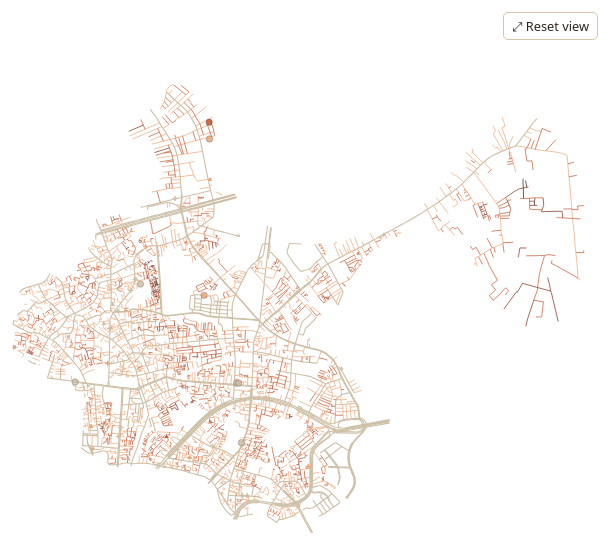
D3 v7 page, settled after 480 driven frames (8 s of simulated time); the page loaded 2 data file(s).

renderHemNav("map.html");
// ── map.js
// Interactive depth map: vector road basemap + d3-zoom SVG POI overlay (all in one zoom group).
// Registration: map_points.json carries `bounds`=[minx,miny,maxx,maxy] (the padded
// square district extent the bake fits to (total_bounds + 1% pad), aspect-preserving);
// we fit a square equirectangular x/y scale to it with the same Math.min letterbox so
// roads and dots share one coordinate space. Click a dot -> identity card.
// Legend hover dims other depths. t1 = PUBLIC (civic) only, t2 = all. Play animates.
const YEARS = Array.from({length:11}, (_,i)=>2015+i);
const RAMP = {"-1":"var(--d-art)","0":"var(--d0)","1":"var(--d1)","2":"var(--d2)","3":"var(--d3)"};
const clampDepth = d => Math.max(-1, Math.min(3, d));   // -2 frontage folds into arterial
const depthColor = d => RAMP[String(clampDepth(d))];
const GHOST = "var(--d-ghost)";
// civic-landmark glyphs for t1: school/hospital/worship/market
const ICON_FOR = v => {
  if (["school","kindergarten","college","university"].includes(v)) return "▢";
  if (["hospital","clinic","doctors","pharmacy"].includes(v)) return "✚";
  if (v === "place_of_worship") return "▲";
  if (v === "marketplace") return "◆";
  return null;
};
let DATA=null, ROADS=null, type="t1", year=2025, playing=null;
let svg, gZoom, gRoads, gDots, gIcons, x, y, zoom;

const VIEW = 600;  // square SVG viewBox (matches the square padded district extent)

function fit(bounds){
  const [minx,miny,maxx,maxy] = bounds;
  const sx = VIEW/(maxx-minx), sy = VIEW/(maxy-miny), s = Math.min(sx,sy);
  const ox = (VIEW - s*(maxx-minx))/2, oy = (VIEW - s*(maxy-miny))/2;
  x = lon => ox + (lon-minx)*s;
  y = lat => VIEW - (oy + (lat-miny)*s);
}

function visiblePoints(){
  const frame = DATA.frames.find(f=>f.year===year) || {points:[]};
  // t1 = civic layer. A civic landmark that has its own glyph (school/clinic/
  // worship/market) is drawn ONLY as that glyph by drawIcons(); drawing a dot
  // under it too put a coloured circle and a glyph on the exact same spot — the
  // "duplication on the same spot" the map showed. So here we keep only the
  // PUBLIC points that have NO glyph (they still need a dot to be visible).
  if (type==="t1") return frame.points.filter(p=>p.klass==="PUBLIC" && !ICON_FOR(p.value));
  return frame.points;
}

const line = d3.line().x(d=>x(d[0])).y(d=>y(d[1]));

function currentRoads(){
  const frame = (ROADS.frames || []).find(f=>f.year===year) || {roads:[]};
  return frame.roads;
}

function drawRoads(){
  const roads = currentRoads();
  const sel = gRoads.selectAll("path").data(roads, (d,i)=>i);
  sel.exit().remove();
  // Paths are index-keyed, so nodes are reused across years/toggle. Every
  // type/depth-varying attr MUST stay in the .merge() chain (not .enter()), or a
  // retained path would keep a stale stroke/width from the previous frame.
  sel.enter().append("path")
   .merge(sel)
     .attr("d", d=>line(d.coords))
     .attr("stroke", d=> type==="t1" ? depthColor(d.depth) : GHOST)
     // t1: arterials (depth<=-1) a touch heavier than hẻm for legibility on
     // screen; t2: uniform hairline. (The matplotlib bake used 0.7/0.5 px.)
     .attr("stroke-width", d=> type==="t2" ? 0.5 : (d.depth<=-1 ? 1.1 : 0.7))
     .attr("opacity", type==="t2" ? 0.9 : 1);
}

function drawIcons(){
  // t1 only: civic landmarks as glyph markers coloured by depth. In t2 the field
  // is "every dot", so icons add nothing — clear the layer.
  if (type !== "t1"){ gIcons.selectAll("*").remove(); return; }
  const pts = (DATA.frames.find(f=>f.year===year) || {points:[]}).points
                .filter(p=>p.klass==="PUBLIC" && ICON_FOR(p.value));
  const sel = gIcons.selectAll("text").data(pts, (d,i)=>i);
  sel.exit().remove();
  sel.enter().append("text")
     .attr("text-anchor","middle").attr("dominant-baseline","central")
     .attr("font-size", 7).style("cursor","pointer")
     // glyphs are now the ONLY mark for civic landmarks, so they carry the click
     // that used to live on the (removed) dot underneath them.
     .on("click", (e,d)=>{ e.stopPropagation(); showCard(d, e); })
   .merge(sel)
     .attr("x", d=>x(d.lon)).attr("y", d=>y(d.lat))
     .attr("fill", d=>depthColor(d.depth))
     .text(d=>ICON_FOR(d.value));
}

function drawDots(){
  const pts = visiblePoints();
  const sel = gDots.selectAll("circle").data(pts, (d,i)=>i);
  sel.exit().remove();
  sel.enter().append("circle")
     .attr("r", 3.2).attr("stroke","#2b2622").attr("stroke-width",0.3)
     .on("click", (e,d)=>{ e.stopPropagation(); showCard(d, e); })
   .merge(sel)
     .attr("cx", d=>x(d.lon)).attr("cy", d=>y(d.lat))
     .attr("fill", d=>depthColor(d.depth))
     .attr("opacity", 0.85);
}

const esc = s => String(s).replace(/[&<>"]/g, c =>
  ({"&":"&amp;","<":"&lt;",">":"&gt;",'"':"&quot;"}[c]));

function showCard(d, e){
  const card = document.getElementById("map-card");
  const head = d.name ? `<b>${esc(d.name)}</b> · ${esc(d.value||"place")}`
                      : `${esc(d.value||"place")}`;
  const road = d.road ? `<div class="mc-road">on <i>${esc(d.road)}</i> · depth ${d.depth}</div>`
                      : `<div class="mc-road">depth ${d.depth}</div>`;
  card.innerHTML = `<button class="mc-x" aria-label="close">✕</button>${head}${road}
    <div class="mc-year">first mapped by OSM in ${year}</div>`;
  card.hidden = false;
  const fig = document.getElementById("map-figure").getBoundingClientRect();
  let left = e.clientX - fig.left + 10, top = e.clientY - fig.top + 10;
  card.style.left = Math.max(0, Math.min(left, fig.width-180))+"px";
  card.style.top  = Math.max(0, Math.min(top, fig.height-90))+"px";
  card.querySelector(".mc-x").onclick = ()=>{ card.hidden = true; };
}

function show(y){
  year = y;
  document.getElementById("year").value = y;
  document.getElementById("year-readout").textContent = `as known to OpenStreetMap in ${y}`;
  drawRoads();
  drawDots();
  drawIcons();
}

function legendHover(){
  // Dim by depth across BOTH layers — dots and the civic glyphs (which since the
  // dedup fix are the only mark for school/clinic/worship/market points).
  document.querySelectorAll("#map-legend span").forEach(s=>{
    s.onmouseenter = ()=>{ const d=+s.dataset.depth;
      gDots.selectAll("circle").attr("opacity", p=> (clampDepth(p.depth)===d)?0.95:0.12);
      gIcons.selectAll("text").attr("opacity", p=> (clampDepth(p.depth)===d)?1:0.12); };
    s.onmouseleave = ()=>{ gDots.selectAll("circle").attr("opacity",0.85);
      gIcons.selectAll("text").attr("opacity",1); };
  });
}

async function initMap(){
  DATA = await (await fetch("data/map_points.json")).json();
  ROADS = await (await fetch("data/map_roads.json")).json();
  svg = d3.select("#map-svg").attr("viewBox", `0 0 ${VIEW} ${VIEW}`);
  gZoom = svg.append("g");
  gRoads = gZoom.append("g");   // vector basemap — under the dots
  gDots = gZoom.append("g");
  gIcons = gZoom.append("g");   // t1 civic markers — above the dots
  fit(DATA.bounds);
  zoom = d3.zoom().scaleExtent([1,12]).on("zoom", e=>{
    gZoom.attr("transform", e.transform);
  });
  svg.call(zoom);
  svg.on("click", ()=>{ document.getElementById("map-card").hidden = true; });
  document.getElementById("map-reset").onclick = ()=> svg.transition().call(zoom.transform, d3.zoomIdentity);
  document.querySelectorAll("input[name=maptype]").forEach(r =>
    r.onchange = ()=>{ type=r.value; drawRoads(); drawDots(); drawIcons(); });
  document.getElementById("year").oninput = e => show(+e.target.value);
  document.getElementById("play").onclick = ()=>{
    const btn=document.getElementById("play");
    if (playing){ clearInterval(playing); playing=null; btn.textContent="▶ Play"; return; }
    btn.textContent="❚❚ Pause";
    let i = YEARS.indexOf(year);
    playing = setInterval(()=>{ i=(i+1)%YEARS.length; show(YEARS[i]); }, 900);
  };
  legendHover();
  document.addEventListener("keydown", e=>{ if(e.key==="Escape") document.getElementById("map-card").hidden=true; });
  show(2025);
}
document.addEventListener("DOMContentLoaded", initMap);

// ── nav-hem.js
const STORY_BASE = "https://ihsara.github.io/binh-thanh-story/";
// Shared sticky masthead for the hẻm sub-site (6 pages): title + tab links + depth strip.
const HEM_PAGES = [
  ["index.html", "Home"], ["map.html", "Map"], ["tree.html", "Your address"],
  ["inversion.html", "Boulevard vs hẻm"], ["mapping.html", "How OSM learned"],
  ["method.html", "Method"],
];

function renderHemNav(active) {
  const el = document.getElementById("hem-nav");
  if (!el) return;
  const links = HEM_PAGES.map(([href, label]) =>
    `<a href="${href}"${href === active ? ` class="is-active" aria-current="page"` : ""}>${label}</a>`
  ).join("");
  el.innerHTML =
    `<div class="hem-mag">
       <a class="hem-mag-brand" href="../hubs.html">Bình Thạnh field guide</a>
       <nav>
         <a href="../hubs.html">Hubs</a>
         <a href="../cuisine.html">Food</a>
         <a href="../rhythm.html">Rhythm</a>
         <a href="../history.html">History</a>
         <a class="is-active" href="index.html">Alleys</a>
         <a href="${STORY_BASE}">← The story</a>
       </nav>
     </div>` +
    `<div class="hem-bar">
       <a class="hem-brand" href="index.html">Bình Thạnh <span>· hẻm</span></a>
       <nav class="hem-tabs">${links}</nav>
     </div>
     <div class="hem-strip" aria-hidden="true"></div>`;
}


### data: data/map_points.json
{
 "frames": [
  {
   "year": 2015,
   "points": [
    "{... 7 keys}",
    "{... 7 keys}",
    "{... 7 keys}",
    "{... 7 keys}",
    "{... 7 keys}",
    "{... 7 keys}",
    "{... 7 keys}",
    "{... 7 keys}",
    "... 161 more items"
   ]
  },
  {
   "year": 2016,
   "points": [
    "{... 7 keys}",
    "{... 7 keys}",
    "{... 7 keys}",
    "{... 7 keys}",
    "{... 7 keys}",
    "{... 7 keys}",
    "{... 7 keys}",
    "{... 7 keys}",
    "... 178 more items"
   ]
  },
  {
   "year": 2017,
   "points": [
    "{... 7 keys}",
    "{... 7 keys}",
    "{... 7 keys}",
    "{... 7 keys}",
    "{... 7 keys}",
    "{... 7 keys}",
    "{... 7 keys}",
    "{... 7 keys}",
    "... 221 more items"
   ]
  },
  {
   "year": 2018,
   "points": [
    "{... 7 keys}",
    "{... 7 keys}",
    "{... 7 keys}",
    "{... 7 keys}",
    "{... 7 keys}",
    "{... 7 keys}",
    "{... 7 keys}",
    "{... 7 keys}",
    "... 385 more items"
   ]
  },
  {
   "year": 2019,
   "points": [
    "{... 7 keys}",
    "{... 7 keys}",
    "{... 7 keys}",
    "{... 7 keys}",
    "{... 7 keys}",
    "{... 7 keys}",
    "{... 7 keys}",
    "{... 7 keys}",
    "... 514 more items"
   ]
  },
  {
   "year": 2020,
   "points": [
    "{... 7 keys}",
    "{... 7 keys}",
    "{... 7 keys}",
    "{... 7 keys}",
    "{... 7 keys}",
    "{... 7 keys}",
    "{... 7 keys}",
    "{... 7 keys}",
    "... 623 more items"
   ]
  },
  {
   "year": 2021,
   "points": [
    "{... 7 keys}",
    "{... 7 keys}",
    "{... 7 keys}",
    "{... 7 keys}",
    "{... 7 keys}",
    "{... 7 keys}",
    "{... 7 keys}",
    "{... 7 keys}",
    "... 685 more items"
   ]
  },
  {
   "year": 2022,
   "points": [
    "{... 7 keys}",
    "{... 7 keys}",
    "{... 7 keys}",
    "{... 7 keys}",
    "{... 7 keys}",
    "{... 7 keys}",
    "{... 7 keys}",
    "{... 7 keys}",
    "... 689 more items"
   ]
  },
  "... 3 more items"
 ],
 "bounds": [
  106.7,
  10.78,
  106.8,
  10.84
 ]
}

### data: data/map_roads.json
{
 "frames": [
  {
   "year": 2015,
   "roads": [
    "{... 2 keys}",
    "{... 2 keys}",
    "{... 2 keys}",
    "{... 2 keys}",
    "{... 2 keys}",
    "{... 2 keys}",
    "{... 2 keys}",
    "{... 2 keys}",
    "... 315 more items"
   ]
  },
  {
   "year": 2016,
   "roads": [
    "{... 2 keys}",
    "{... 2 keys}",
    "{... 2 keys}",
    "{... 2 keys}",
    "{... 2 keys}",
    "{... 2 keys}",
    "{... 2 keys}",
    "{... 2 keys}",
    "... 321 more items"
   ]
  },
  {
   "year": 2017,
   "roads": [
    "{... 2 keys}",
    "{... 2 keys}",
    "{... 2 keys}",
    "{... 2 keys}",
    "{... 2 keys}",
    "{... 2 keys}",
    "{... 2 keys}",
    "{... 2 keys}",
    "... 351 more items"
   ]
  },
  {
   "year": 2018,
   "roads": [
    "{... 2 keys}",
    "{... 2 keys}",
    "{... 2 keys}",
    "{... 2 keys}",
    "{... 2 keys}",
    "{... 2 keys}",
    "{... 2 keys}",
    "{... 2 keys}",
    "... 366 more items"
   ]
  },
  {
   "year": 2019,
   "roads": [
    "{... 2 keys}",
    "{... 2 keys}",
    "{... 2 keys}",
    "{... 2 keys}",
    "{... 2 keys}",
    "{... 2 keys}",
    "{... 2 keys}",
    "{... 2 keys}",
    "... 2,560 more items"
   ]
  },
  {
   "year": 2020,
   "roads": [
    "{... 2 keys}",
    "{... 2 keys}",
    "{... 2 keys}",
    "{... 2 keys}",
    "{... 2 keys}",
    "{... 2 keys}",
    "{... 2 keys}",
    "{... 2 keys}",
    "... 2,689 more items"
   ]
  },
  {
   "year": 2021,
   "roads": [
    "{... 2 keys}",
    "{... 2 keys}",
    "{... 2 keys}",
    "{... 2 keys}",
    "{... 2 keys}",
    "{... 2 keys}",
    "{... 2 keys}",
    "{... 2 keys}",
    "... 2,728 more items"
   ]
  },
  {
   "year": 2022,
   "roads": [
    "{... 2 keys}",
    "{... 2 keys}",
    "{... 2 keys}",
    "{... 2 keys}",
    "{... 2 keys}",
    "{... 2 keys}",
    "{... 2 keys}",
    "{... 2 keys}",
    "... 2,774 more items"
   ]
  },
  "... 3 more items"
 ],
 "bounds": [
  106.7,
  10.78,
  106.8,
  10.84
 ]
}